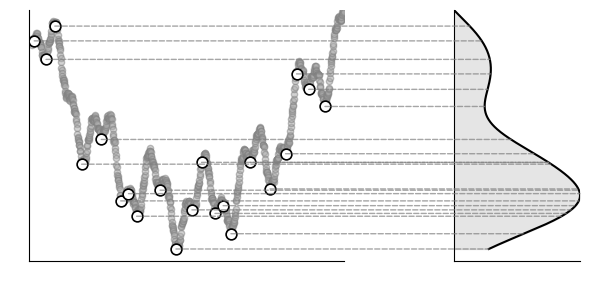

Recreate this plot in Python.
import numpy as np
import matplotlib.pyplot as plt
from scipy.signal import find_peaks
from scipy.stats import gaussian_kde
from matplotlib.patches import ConnectionPatch

# === Tuning Parameters ===
kde_smoothing = 0.4
graph_distance = 0.5  # Adjusts spacing between the two subplots

# === Potential Energy Surface Generation ===
np.random.seed(42)
x = np.linspace(0, 50, 1000)

# Build a parabolic well envelope with overlapping micro-oscillations
y_container = 0.015 * (x - 25)**2
y_oscillations = -1.5 * np.cos(x * 0.8) + 0.8 * np.sin(x * 2.1)
y_base = y_container + y_oscillations

# Add fine-grained noise to simulate micro-barriers
noise = 0.15 * np.sin(x * 10) + 0.05 * np.random.normal(size=len(x))
y_raw = y_base + noise

# Shift absolute minimum to zero and apply scaling compression
y_shifted = y_raw - y_raw.min()
compression_factor = 0.8  
y = y_shifted * compression_factor

# === Peak Detection and Trough Extraction ===
minima_indices, _ = find_peaks(-y, distance=25, prominence=0.1)
minima_energies = y[minima_indices]
minima_x = x[minima_indices]

# === Density of States Estimation ===
kde = gaussian_kde(minima_energies, bw_method=kde_smoothing)
y_eval = np.linspace(y.min(), y.max(), 500)
dos_density = kde(y_eval)

# === Side-by-Side Visualization ===
fig, (ax1, ax2) = plt.subplots(1, 2, figsize=(6, 3), dpi=300, gridspec_kw={'width_ratios': [2.5, 1]})

# --- Left Plot: Rugged Potential Energy Surface ---
ax1.scatter(x, y, color='darkgray', edgecolor='gray', s=20, alpha=0.5, zorder=2)
ax1.scatter(
    minima_x, minima_energies, 
    facecolors='white', 
    edgecolors='black', 
    linewidths=1.2, 
    s=60, 
    zorder=4
)

# Format left plot axes
ax1.set_xlabel(' ', fontsize=9)
ax1.set_ylabel(' ', fontsize=9)
ax1.spines['top'].set_visible(False)
ax1.spines['right'].set_visible(False)
ax1.set_xticklabels([])
ax1.set_yticklabels([])
ax1.set_xticks([])
ax1.set_yticks([])
ax1.set_xlim(x.min() - 0.5, x.max())
ax1.set_ylim(y.min() - 0.5, y.max())

# --- Right Plot: Density of States ---
ax2.plot(dos_density, y_eval, color='black', linewidth=1.5, label='KDE (DOS)', zorder=3)
ax2.fill_betweenx(y_eval, 0, dos_density, color='gray', alpha=0.2, zorder=2)

# Format right plot axes
ax2.set_ylim(ax1.get_ylim())
ax2.set_xlabel(' ', fontsize=9)
ax2.set_ylabel(' ', fontsize=9)
ax2.spines['top'].set_visible(False)
ax2.spines['right'].set_visible(False)
ax2.set_xticklabels([])
ax2.set_yticklabels([])
ax2.set_xticks([])
ax2.set_yticks([])
ax2.set_xlim(dos_density.min(), dos_density.max())
ax2.set_ylim(y_eval.min() - 0.5, y_eval.max())

# --- Cross-Axes Alignment Lines ---
for mx, my in zip(minima_x, minima_energies):
    kde_val = kde(my)[0]
    con = ConnectionPatch(
        xyA=(mx, my), coordsA=ax1.transData,
        xyB=(kde_val, my), coordsB=ax2.transData,
        axesA=ax1, axesB=ax2,
        color='gray', linestyle='--', linewidth=1.0, alpha=0.7, zorder=1
    )
    fig.add_artist(con)

# Layout adjustments and file export
plt.tight_layout()
plt.subplots_adjust(wspace=graph_distance)
plt.savefig('rugged_pes_and_dos.png', dpi=300, bbox_inches='tight')
plt.show()
